Dataset: bp (GitHub, aldinabu/bp). Classes: discoloration, micro defect, structural irreparable defect, structural repairable defect, textural defect, undamaged.

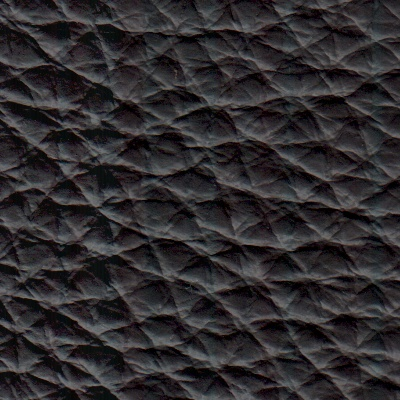
Label: textural defect

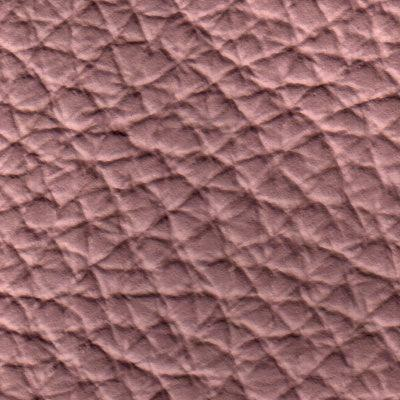
Label: discoloration

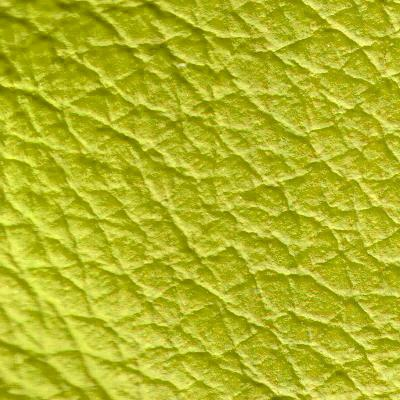
Label: structural repairable defect

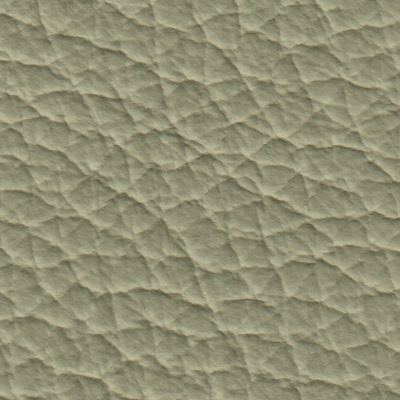
Label: undamaged

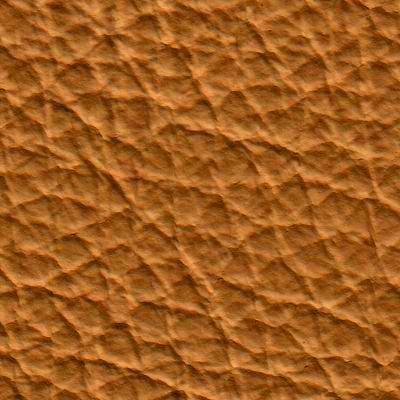
Label: micro defect

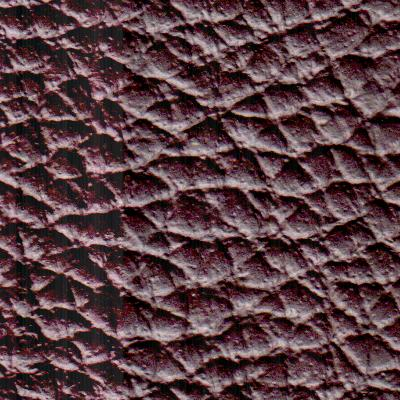
Label: structural irreparable defect
